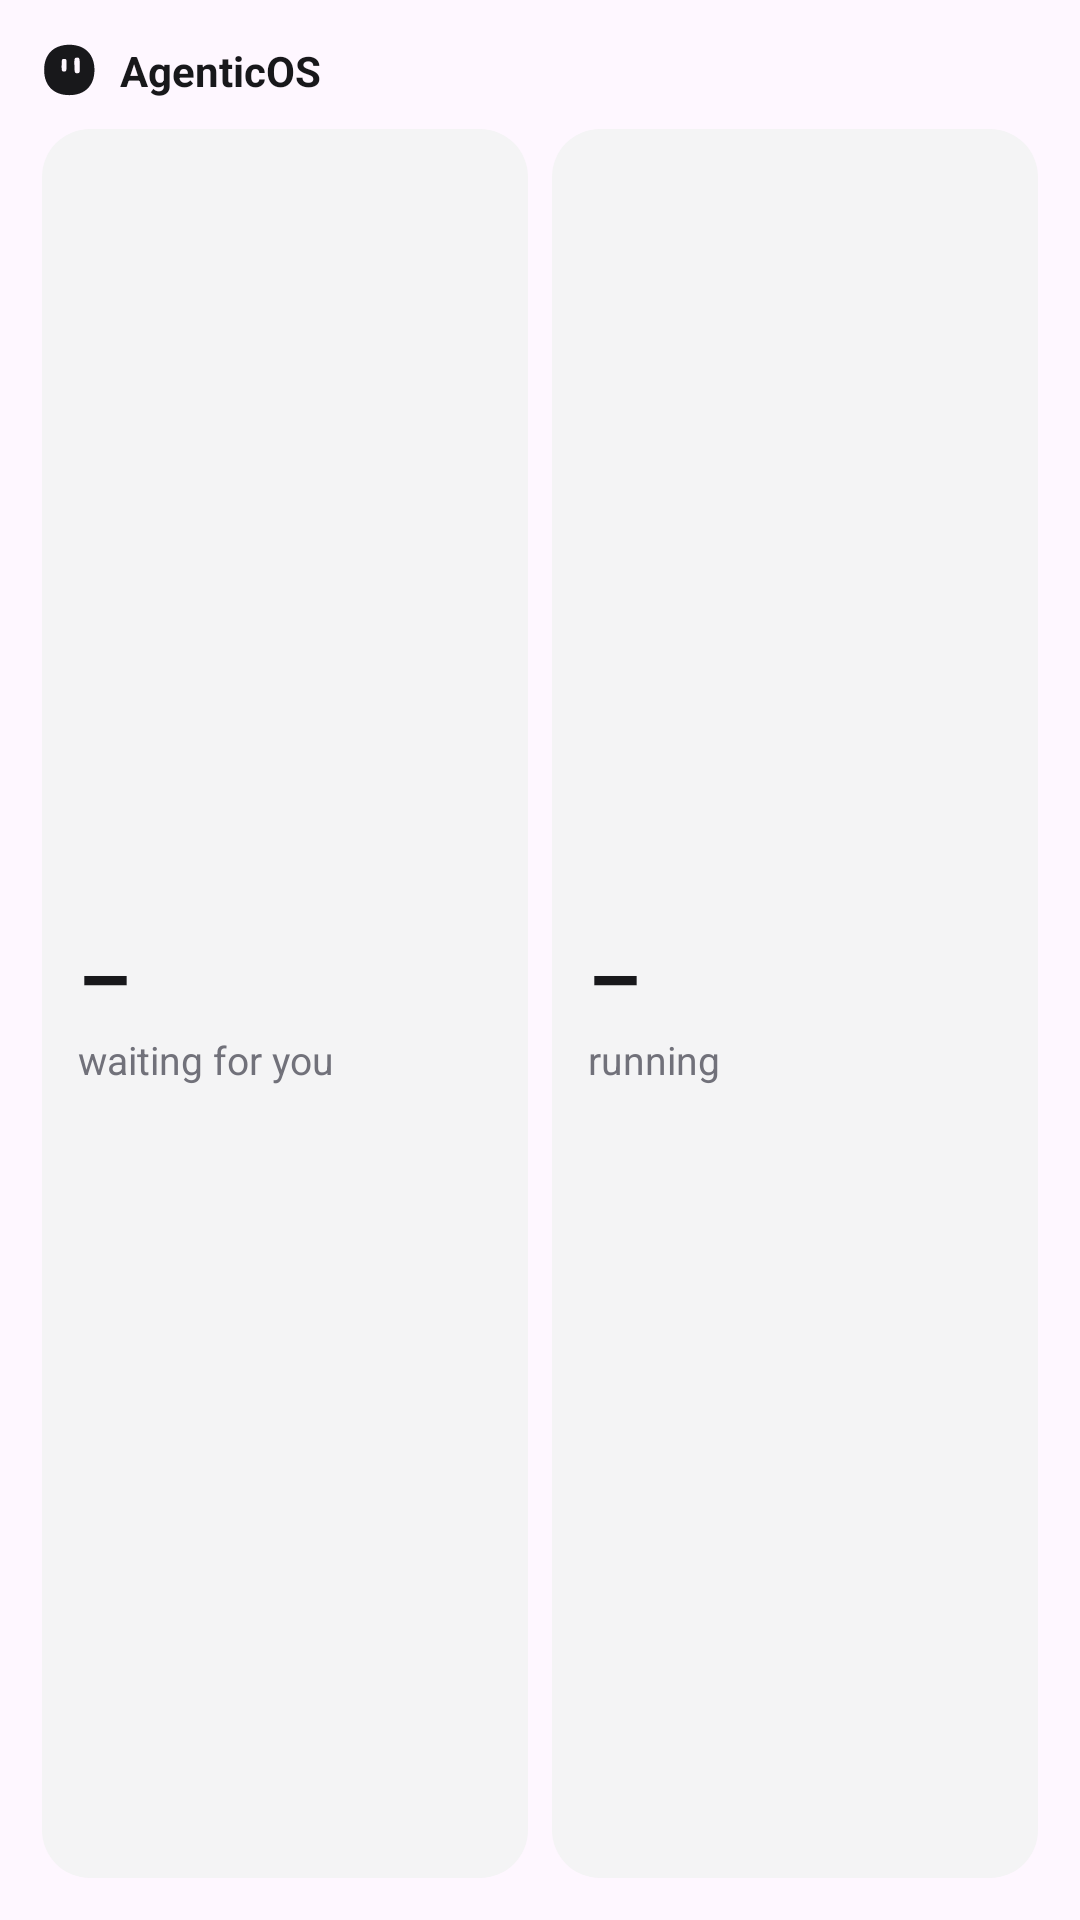

This screen was rendered from an Android layout file. Write that file and the resources it references.
<!-- AndroidManifest.xml: application theme Theme.agenticos_mobile -->
<!-- res/layout/widget_glance.xml -->
<?xml version="1.0" encoding="utf-8"?>
<LinearLayout xmlns:android="http://schemas.android.com/apk/res/android"
    android:id="@+id/widget_root"
    android:layout_width="match_parent"
    android:layout_height="match_parent"
    android:background="@drawable/widget_background"
    android:orientation="vertical"
    android:padding="14dp">

    <LinearLayout
        android:layout_width="match_parent"
        android:layout_height="wrap_content"
        android:gravity="center_vertical"
        android:orientation="horizontal">

        <ImageView
            android:layout_width="18dp"
            android:layout_height="18dp"
            android:contentDescription="@null"
            android:src="@drawable/ic_stat_agenticos"
            android:tint="@color/widget_text" />

        <TextView
            android:layout_width="0dp"
            android:layout_height="wrap_content"
            android:layout_marginStart="8dp"
            android:layout_weight="1"
            android:text="@string/app_name"
            android:textColor="@color/widget_text"
            android:textSize="14sp"
            android:textStyle="bold" />

        <TextView
            android:id="@+id/widget_updated"
            android:layout_width="wrap_content"
            android:layout_height="wrap_content"
            android:textColor="@color/widget_muted"
            android:textSize="12sp" />
    </LinearLayout>

    <LinearLayout
        android:layout_width="match_parent"
        android:layout_height="0dp"
        android:layout_marginTop="10dp"
        android:layout_weight="1"
        android:orientation="horizontal">

        <LinearLayout
            android:id="@+id/widget_approvals"
            android:layout_width="0dp"
            android:layout_height="match_parent"
            android:layout_weight="1"
            android:background="@drawable/widget_tile"
            android:gravity="center_vertical"
            android:orientation="vertical"
            android:padding="12dp">

            <TextView
                android:id="@+id/widget_approvals_count"
                android:text="–"
                android:layout_width="wrap_content"
                android:layout_height="wrap_content"
                android:textColor="@color/widget_text"
                android:textSize="28sp"
                android:textStyle="bold" />

            <TextView
                android:id="@+id/widget_approvals_label"
                android:text="@string/widget_approvals_preview"
                android:layout_width="wrap_content"
                android:layout_height="wrap_content"
                android:textColor="@color/widget_muted"
                android:textSize="13sp" />
        </LinearLayout>

        <LinearLayout
            android:id="@+id/widget_running"
            android:layout_width="0dp"
            android:layout_height="match_parent"
            android:layout_marginStart="8dp"
            android:layout_weight="1"
            android:background="@drawable/widget_tile"
            android:gravity="center_vertical"
            android:orientation="vertical"
            android:padding="12dp">

            <TextView
                android:id="@+id/widget_running_count"
                android:text="–"
                android:layout_width="wrap_content"
                android:layout_height="wrap_content"
                android:textColor="@color/widget_text"
                android:textSize="28sp"
                android:textStyle="bold" />

            <TextView
                android:id="@+id/widget_running_label"
                android:text="@string/widget_running_preview"
                android:layout_width="wrap_content"
                android:layout_height="wrap_content"
                android:textColor="@color/widget_muted"
                android:textSize="13sp" />
        </LinearLayout>

        
        <LinearLayout
            android:id="@+id/widget_budget"
            android:layout_width="0dp"
            android:layout_height="match_parent"
            android:layout_marginStart="8dp"
            android:layout_weight="1"
            android:background="@drawable/widget_tile"
            android:gravity="center_vertical"
            android:orientation="vertical"
            android:padding="12dp"
            android:visibility="gone">

            <TextView
                android:id="@+id/widget_budget_count"
                android:layout_width="wrap_content"
                android:layout_height="wrap_content"
                android:textColor="@color/widget_text"
                android:textSize="28sp"
                android:textStyle="bold" />

            <TextView
                android:layout_width="wrap_content"
                android:layout_height="wrap_content"
                android:text="@string/widget_budget_left"
                android:textColor="@color/widget_muted"
                android:textSize="13sp" />
        </LinearLayout>
    </LinearLayout>
</LinearLayout>
<!-- resources referenced by this layout -->
<resources>
  <color name="widget_muted">#FF71717A</color>
  <color name="widget_text">#FF18181B</color>
  <!-- drawable ic_stat_agenticos (drawable) -->
  <?xml version="1.0" encoding="utf-8"?>
  <vector xmlns:android="http://schemas.android.com/apk/res/android"
      android:width="24dp"
      android:height="24dp"
      android:viewportWidth="73"
      android:viewportHeight="69">
      <group android:translateX="-14" android:translateY="-17">
          <path
              android:fillColor="#FFFFFFFF"
              android:fillType="evenOdd"
              android:pathData="M84.91,51.44C84.91,71.47 72.07,83.63 50.89,83.63C29.72,83.63 16.87,71.47 16.87,51.44C16.87,31.41 29.72,19.26 50.89,19.26C72.07,19.26 84.91,31.41 84.91,51.44Z M47.24,45.43C47.13,52.95 46.91,53.47 43.77,53.42C40.64,53.37 40.43,52.85 40.54,45.34C40.65,37.82 40.87,37.3 44.01,37.35C47.14,37.4 47.35,37.92 47.24,45.43Z M65.15,45.55C65.37,54.87 65.14,55.52 61.7,55.6C58.26,55.68 58,55.04 57.79,45.72C57.57,36.41 57.79,35.76 61.24,35.68C64.68,35.59 64.93,36.24 65.15,45.55Z" />
      </group>
  </vector>
  <!-- drawable widget_tile (drawable) -->
  <?xml version="1.0" encoding="utf-8"?>
  <shape xmlns:android="http://schemas.android.com/apk/res/android" android:shape="rectangle">
      <solid android:color="@color/widget_tile" />
      <corners android:radius="16dp" />
  </shape>
  <string name="app_name">"AgenticOS"</string>
  <string name="widget_approvals_preview">waiting for you</string>
  <string name="widget_budget_left">budget left</string>
  <string name="widget_running_preview">running</string>
  <style name="Theme.agenticos_mobile" parent="Theme.Material3.DayNight.NoActionBar">
          <item name="colorPrimary">@color/widget_text</item>
          <item name="colorOnPrimary">@color/widget_surface</item>
          <item name="colorSecondary">@color/widget_text</item>
          <item name="colorSurface">@color/widget_surface</item>
          <item name="colorOnSurface">@color/widget_text</item>
          <item name="colorSurfaceContainerLow">@color/widget_surface</item>
          <item name="colorSurfaceContainer">@color/widget_surface</item>
          <item name="colorSurfaceContainerHigh">@color/widget_tile</item>
          <item name="colorOutline">@color/widget_tile</item>
      </style>
  <color name="widget_tile">#FFF4F4F5</color>
  <color name="widget_surface">#FFFFFFFF</color>
</resources>
